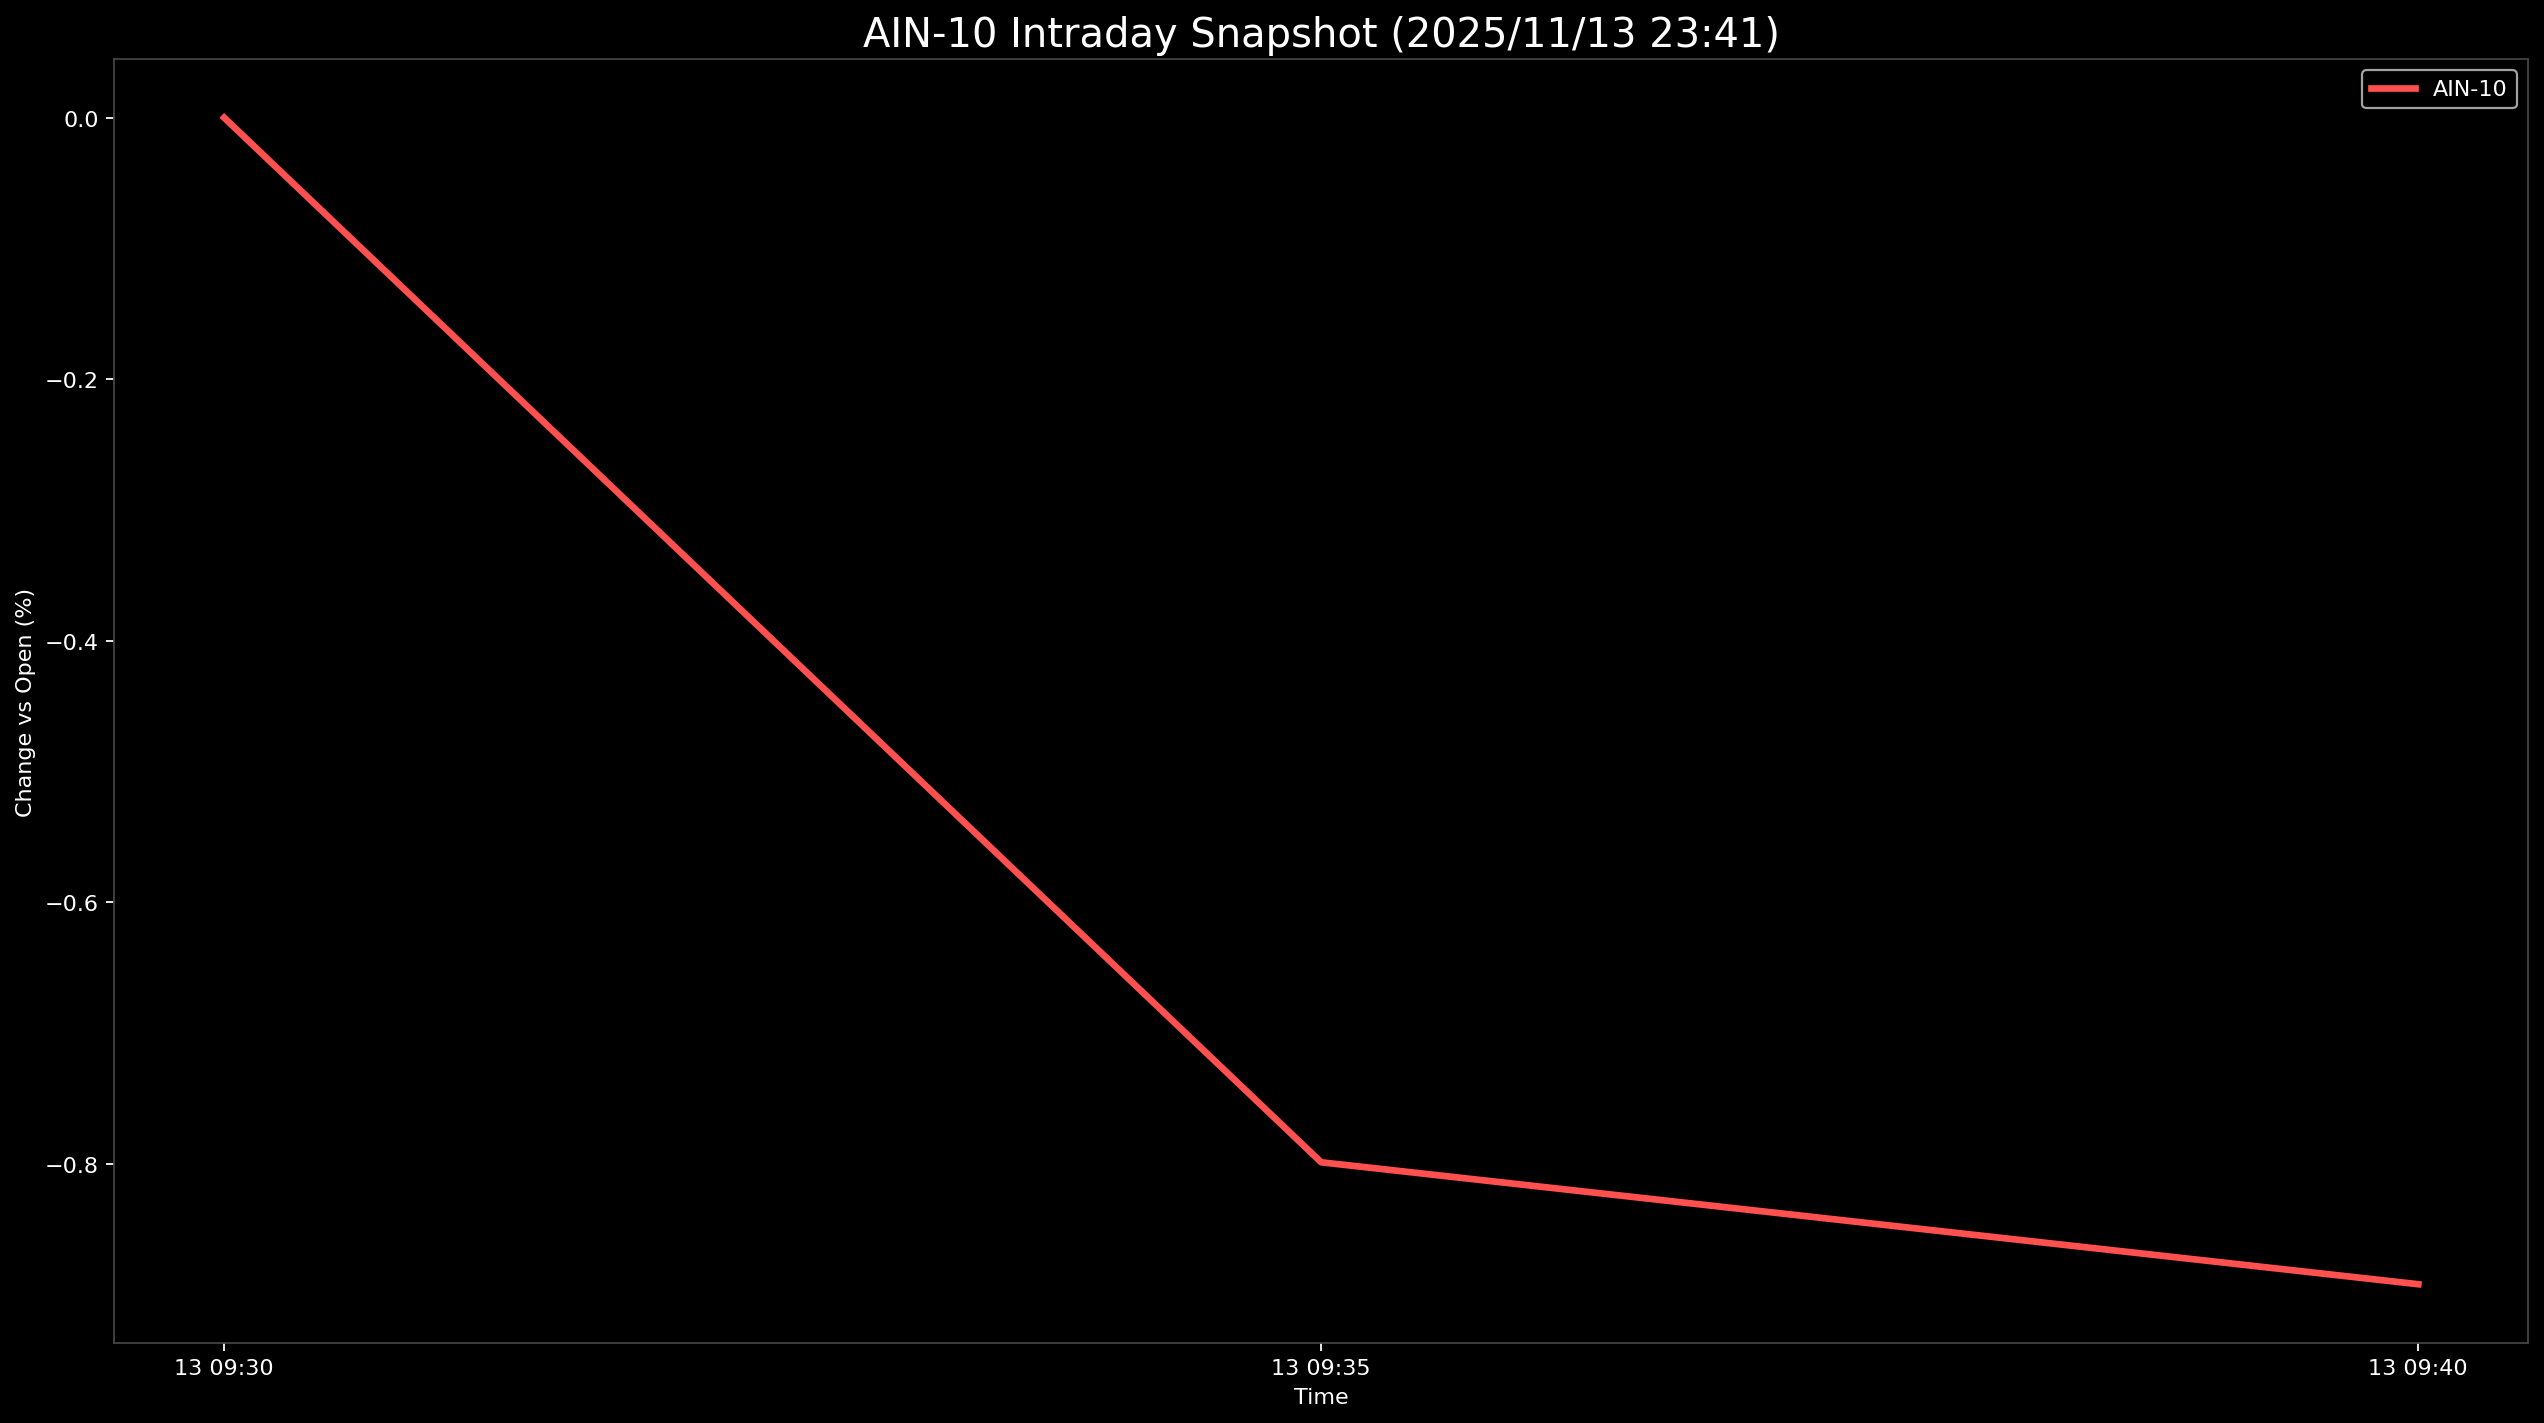

Source data for this figure (header and first rows):
Datetime, AIN-10
2025-11-13 09:30:00, 0.0
2025-11-13 09:35:00, -0.7988
2025-11-13 09:40:00, -0.892
